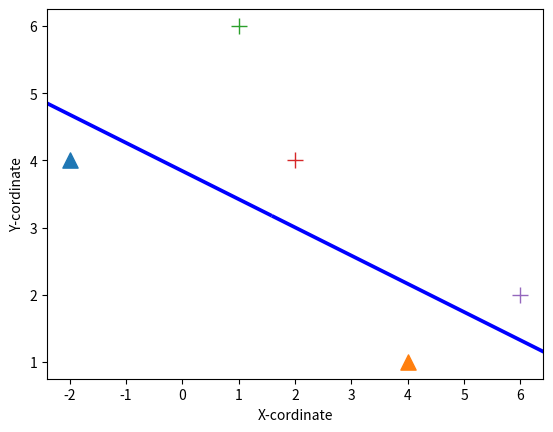

Generate this figure with matplotlib:
#Working of Support Vector Machine for classification
import numpy as np
from matplotlib import pyplot as plt

def svn_set_weights(X,Y):

	#Weights
	w = np.zeros(len(X[0]))
	#learning rate
	eta =1
	#training iterations
	#Also later, regulator(λ) would be used as 1/epoch 
	epochs = 100000

	#training
	for epoch in range(1, epochs):
		for i,x in enumerate(X):
			#misclassification
			if (Y[i]*np.dot(X[i], w)) < 1:
				#misclassified update for ours weights
				w = w + eta * ((X[i] * Y[i]) + (-2 *(1/epoch)* w))
			else:
				#correct classification, update our weights
				w = w + eta * (-2  *(1/epoch)* w)
	return w


def main():

	#input data points in the form : [ x, y, bias/weight ]
	X = np.array([
	[-2,4,-1],
	[4,1,-1],
	[1,6,-1],
	[2,4,-1],
	[6,2,-1]
	])

	#Associated output labels/classes for the above input points
	Y = np.array([-1, -1, 1, 1, 1])

	#Calling method to get optimum weight(used to generate hyperplane)
	w = svn_set_weights(X,Y)

	#plot the input points on 2D graph
	for d, x in enumerate(X):
		#points in class -1
		if Y[d] == -1:
			#syntax - scatter(x,y,size,symbol,linewidth used to draw)
			plt.scatter(x[0], x[1], s = 120, marker ='^', linewidths =1)
		#points in class 1
		else:
			plt.scatter(x[0], x[1], s = 120, marker ='+', linewidths =1)


	# Print the hyperplane calculated by svn_set_weights()
	x2=[w[0],w[1],-w[1],w[0]]
	x3=[w[0],w[1],w[1],-w[0]]

	x2x3 =np.array([x2,x3])
	X1,Y1,U,V = zip(*x2x3)
	ax = plt.gca()
	ax.quiver(X1,Y1,U,V,scale=1, color='blue')
	plt.xlabel('X-cordinate')
	plt.ylabel('Y-cordinate')
	plt.show()

if __name__ == '__main__':
	main()